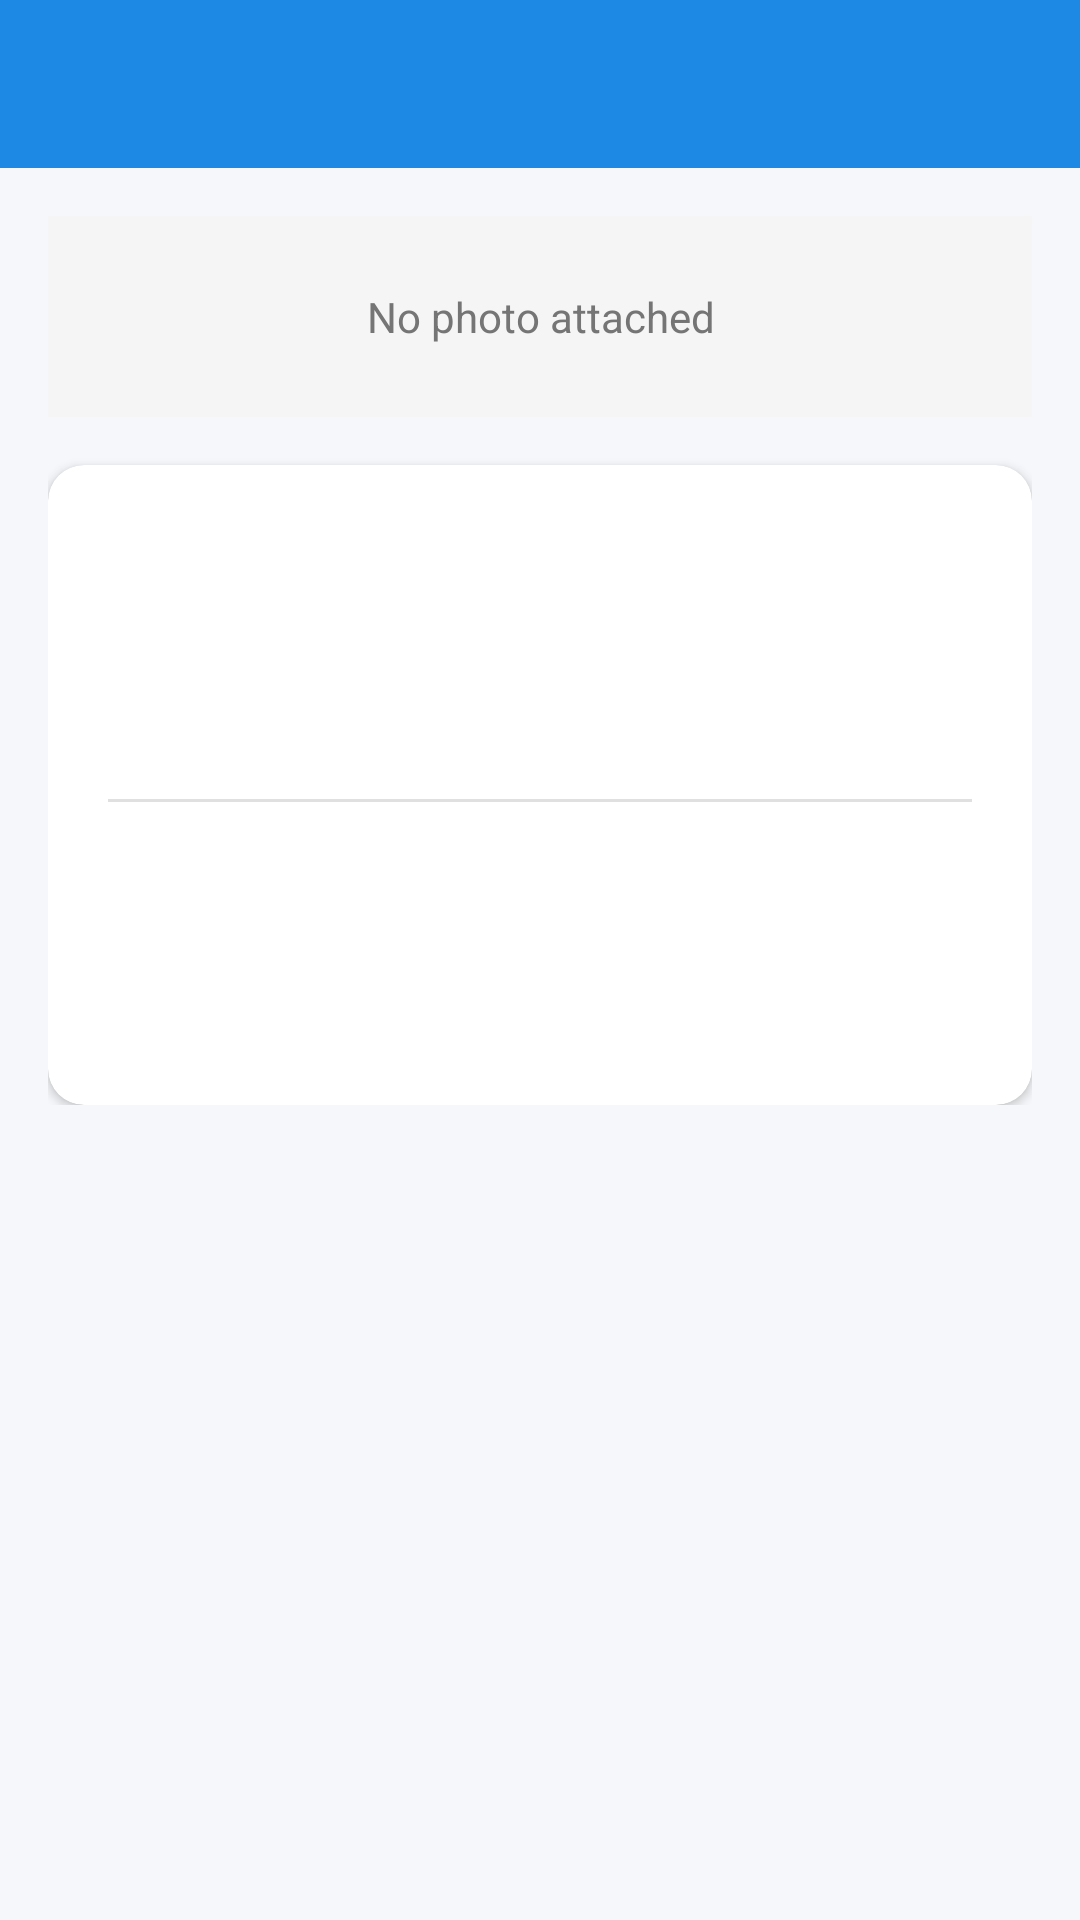

Android layout source for this screen:
<!-- AndroidManifest.xml: application theme Theme.BudgetTracker -->
<!-- res/layout/activity_expense_detail.xml -->
<?xml version="1.0" encoding="utf-8"?>
<LinearLayout xmlns:android="http://schemas.android.com/apk/res/android"
    xmlns:app="http://schemas.android.com/apk/res-auto"
    android:layout_width="match_parent"
    android:layout_height="match_parent"
    android:orientation="vertical"
    android:background="@color/background">

    <com.google.android.material.appbar.AppBarLayout
        android:layout_width="match_parent"
        android:layout_height="wrap_content">
        <androidx.appcompat.widget.Toolbar
            android:id="@+id/toolbar"
            android:layout_width="match_parent"
            android:layout_height="?attr/actionBarSize"
            android:background="@color/colorPrimary"
            android:theme="@style/ThemeOverlay.AppCompat.Dark.ActionBar"/>
    </com.google.android.material.appbar.AppBarLayout>

    <ScrollView
        android:layout_width="match_parent"
        android:layout_height="match_parent">

        <LinearLayout
            android:layout_width="match_parent"
            android:layout_height="wrap_content"
            android:orientation="vertical"
            android:padding="16dp">

            <ImageView
                android:id="@+id/ivExpensePhoto"
                android:layout_width="match_parent"
                android:layout_height="250dp"
                android:scaleType="centerCrop"
                android:visibility="gone"
                android:layout_marginBottom="16dp"
                android:background="#F0F0F0"/>

            <TextView
                android:id="@+id/tvNoPhoto"
                android:layout_width="match_parent"
                android:layout_height="wrap_content"
                android:text="No photo attached"
                android:textColor="@color/textSecondary"
                android:gravity="center"
                android:padding="24dp"
                android:background="#F5F5F5"
                android:layout_marginBottom="16dp"/>

            <androidx.cardview.widget.CardView
                android:layout_width="match_parent"
                android:layout_height="wrap_content"
                app:cardCornerRadius="12dp"
                app:cardElevation="2dp">

                <LinearLayout
                    android:layout_width="match_parent"
                    android:layout_height="wrap_content"
                    android:orientation="vertical"
                    android:padding="20dp">

                    <TextView
                        android:id="@+id/tvDescription"
                        android:layout_width="wrap_content"
                        android:layout_height="wrap_content"
                        android:textSize="20sp"
                        android:textStyle="bold"
                        android:textColor="@color/textPrimary"
                        android:layout_marginBottom="16dp"/>

                    <TextView
                        android:id="@+id/tvAmount"
                        android:layout_width="wrap_content"
                        android:layout_height="wrap_content"
                        android:textSize="24sp"
                        android:textStyle="bold"
                        android:textColor="@color/colorPrimary"
                        android:layout_marginBottom="16dp"/>

                    <View android:layout_width="match_parent" android:layout_height="1dp"
                        android:background="@color/divider" android:layout_marginBottom="12dp"/>

                    <TextView
                        android:id="@+id/tvDate"
                        android:layout_width="wrap_content"
                        android:layout_height="wrap_content"
                        android:textSize="14sp"
                        android:textColor="@color/textSecondary"
                        android:layout_marginBottom="6dp"/>

                    <TextView
                        android:id="@+id/tvTime"
                        android:layout_width="wrap_content"
                        android:layout_height="wrap_content"
                        android:textSize="14sp"
                        android:textColor="@color/textSecondary"
                        android:layout_marginBottom="6dp"/>

                    <TextView
                        android:id="@+id/tvCategory"
                        android:layout_width="wrap_content"
                        android:layout_height="wrap_content"
                        android:textSize="14sp"
                        android:textColor="@color/textSecondary"/>

                </LinearLayout>
            </androidx.cardview.widget.CardView>
        </LinearLayout>
    </ScrollView>
</LinearLayout>
<!-- resources referenced by this layout -->
<resources>
  <color name="background">#F5F7FA</color>
  <color name="colorPrimary">#1E88E5</color>
  <color name="divider">#E0E0E0</color>
  <color name="textPrimary">#212121</color>
  <color name="textSecondary">#757575</color>
  <style name="Theme.BudgetTracker" parent="Theme.MaterialComponents.Light.NoActionBar">
          <item name="colorPrimary">@color/colorPrimary</item>
          <item name="colorPrimaryVariant">@color/colorPrimaryDark</item>
          <item name="colorOnPrimary">@color/white</item>
          <item name="colorSecondary">@color/colorAccent</item>
          <item name="colorOnSecondary">@color/white</item>
          <item name="android:colorBackground">@color/background</item>
          <item name="colorError">@color/colorError</item>
          <item name="android:statusBarColor" tools:targetApi="l">@color/colorPrimaryDark</item>
      </style>
  <color name="colorPrimaryDark">#1565C0</color>
  <color name="white">#FFFFFF</color>
  <color name="colorAccent">#43A047</color>
  <color name="colorError">#E53935</color>
</resources>
